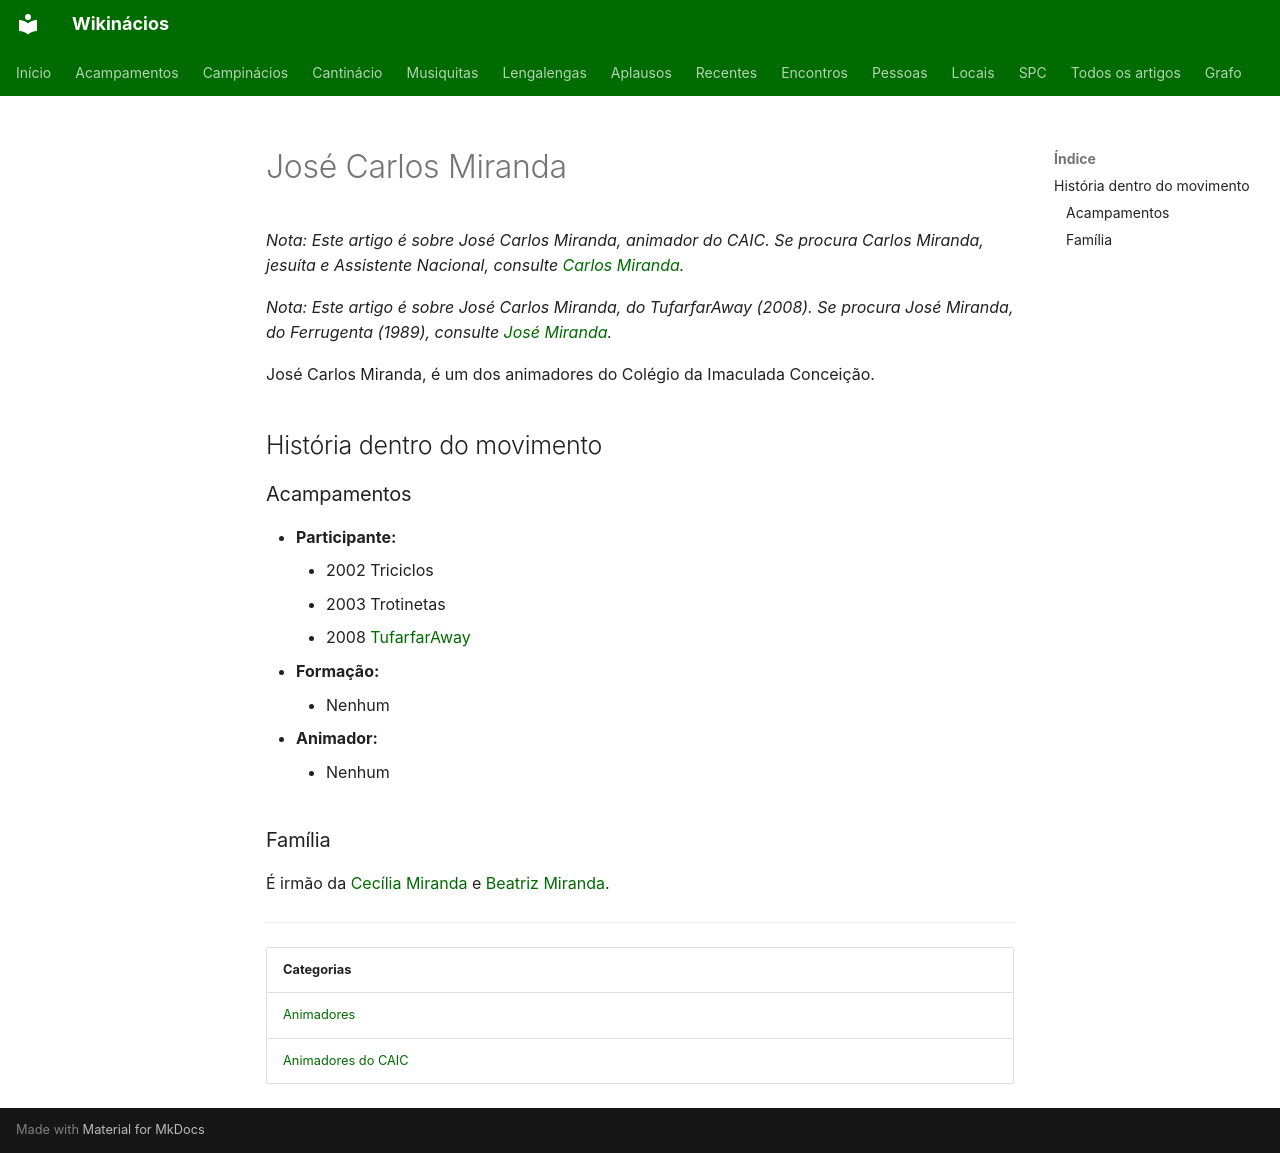

repository: neteinstein/Campinacios · page: Pessoas/J/José Carlos Miranda.html · generator: mkdocs

# José Carlos Miranda

*Nota: Este artigo é sobre José Carlos Miranda, animador do CAIC. Se procura Carlos Miranda, jesuíta e Assistente Nacional, consulte [Carlos Miranda](../C/Carlos%20Miranda.md).*

*Nota: Este artigo é sobre José Carlos Miranda, do TufarfarAway (2008). Se procura José Miranda, do Ferrugenta (1989), consulte [José Miranda](Jos%C3%A9%20Miranda.md).*

José Carlos Miranda, é um dos animadores do Colégio da Imaculada Conceição.

## História dentro do movimento

### Acampamentos

- **Participante:**
    - 2002 Triciclos
    - 2003 Trotinetas
    - 2008 [TufarfarAway](../../Acampamentos/2008/TufarfarAway.md)
- **Formação:**
    - Nenhum
- **Animador:**
    - Nenhum

### Família

É irmão da [Cecília Miranda](../C/Cec%C3%ADlia%20Miranda.md) e [Beatriz Miranda](../B/Beatriz%20Miranda.md).

---

| Categorias |
| --- |
| [Animadores](../../Categorias/Animadores.md) |
| [Animadores do CAIC](../../Categorias/Animadores%20do%20CAIC.md) |
